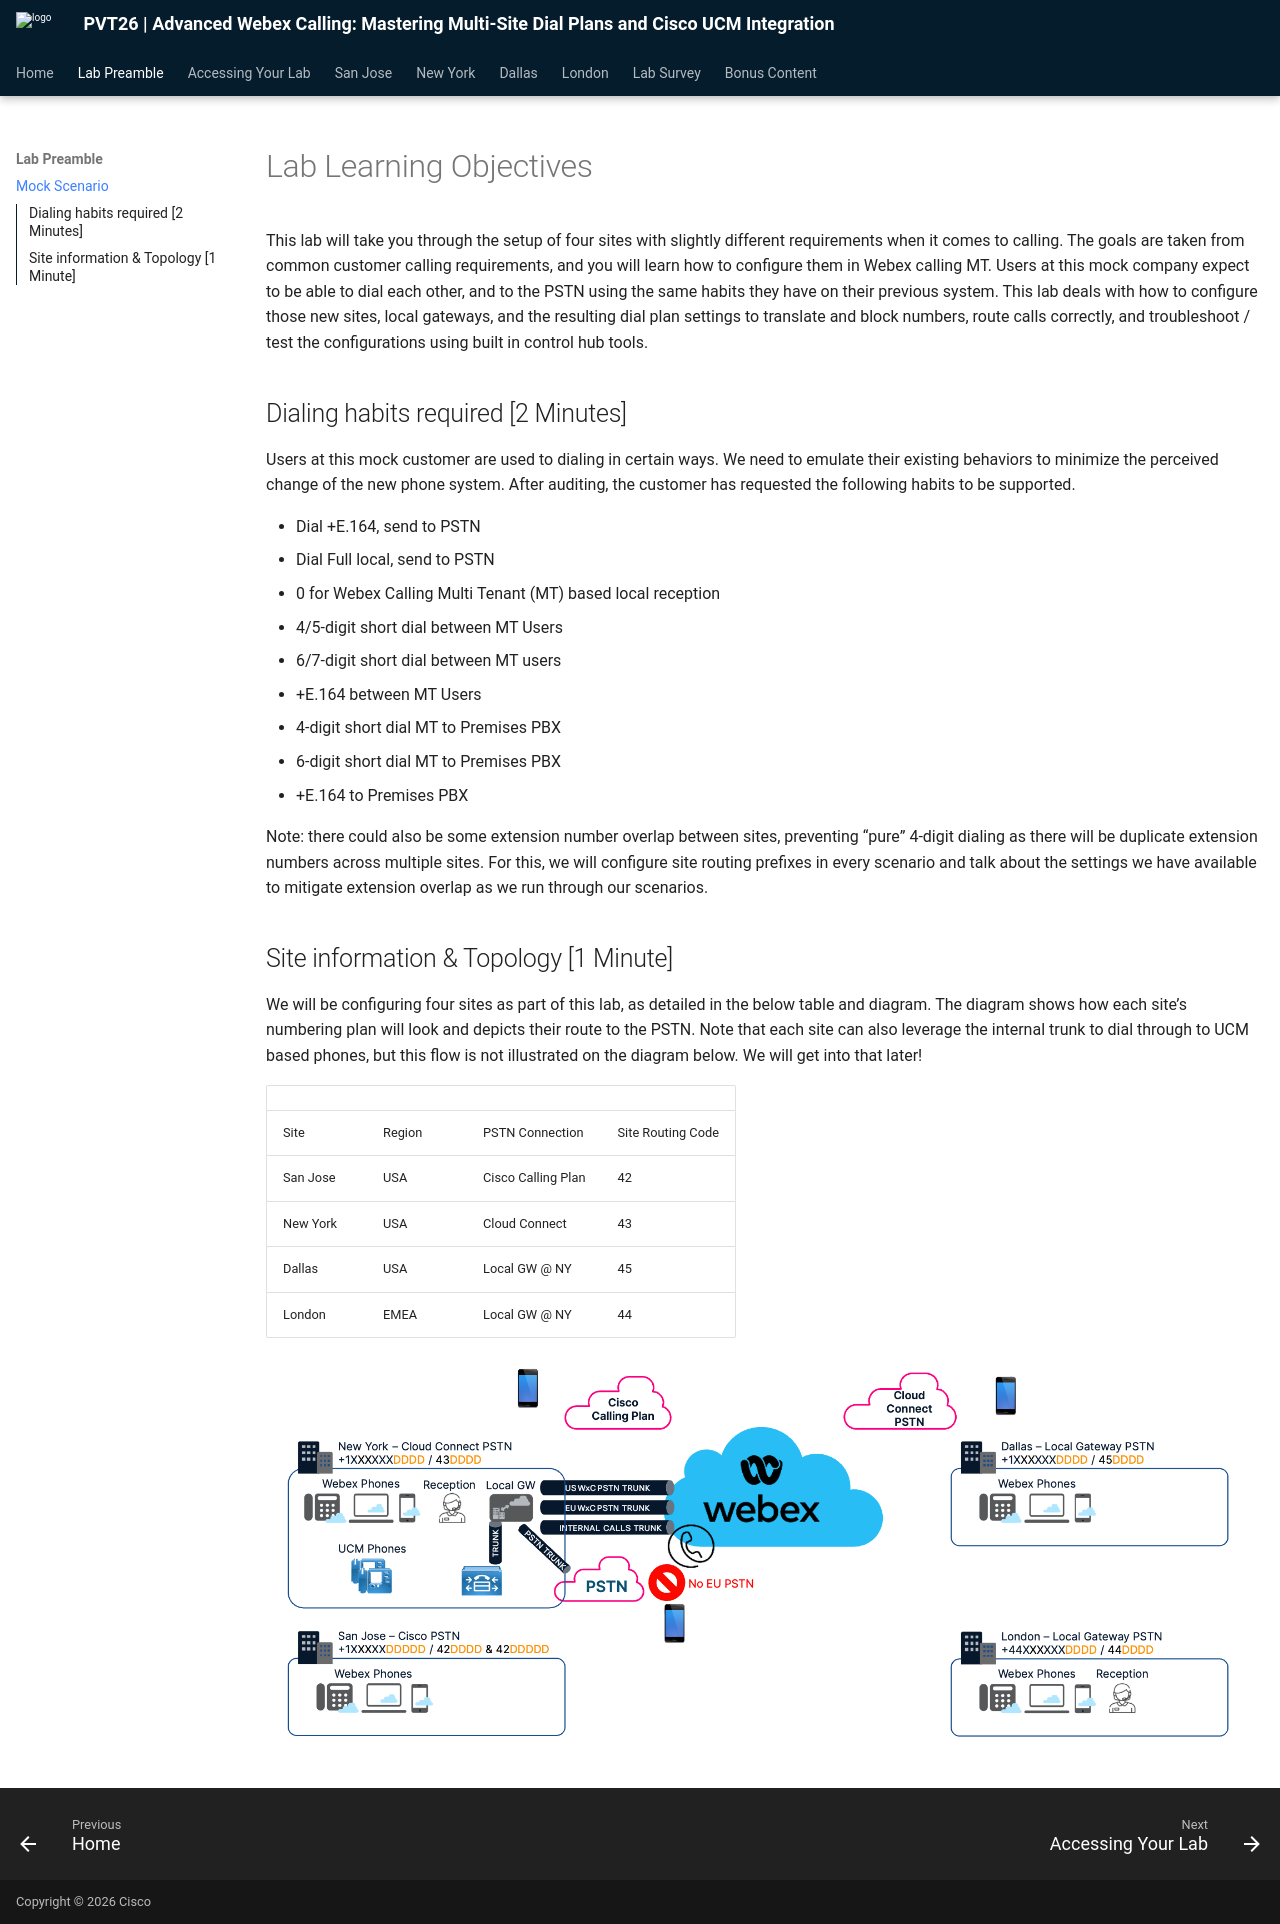

repository: canewton-ccep/PVT-Lisbon-Dial-Plan-Lab · page: lab-learning-objectives/index.html · generator: mkdocs

# Lab Learning Objectives

This lab will take you through the setup of four sites with slightly different requirements when it comes to calling. The goals are taken from common customer calling requirements, and you will learn how to configure them in Webex calling MT. Users at this mock company expect to be able to dial each other, and to the PSTN using the same habits they have on their previous system. This lab deals with how to configure those new sites, local gateways, and the resulting dial plan settings to translate and block numbers, route calls correctly, and troubleshoot / test the configurations using built in control hub tools.

## Dialing habits required [2 Minutes]

Users at this mock customer are used to dialing in certain ways. We need to emulate their existing behaviors to minimize the perceived change of the new phone system. After auditing, the customer has requested the following habits to be supported.

* Dial +E.164, send to PSTN
* Dial Full local, send to PSTN
* 0 for Webex Calling Multi Tenant (MT) based local reception
* 4/5-digit short dial between MT Users
* 6/7-digit short dial between MT users
* +E.164 between MT Users
* 4-digit short dial MT to Premises PBX
* 6-digit short dial MT to Premises PBX
* +E.164 to Premises PBX

Note: there could also be some extension number overlap between sites, preventing “pure” 4-digit dialing as there will be duplicate extension numbers across multiple sites. For this, we will configure site routing prefixes in every scenario and talk about the settings we have available to mitigate extension overlap as we run through our scenarios.

## Site information & Topology [1 Minute]

We will be configuring four sites as part of this lab, as detailed in the below table and diagram. The diagram shows how each site’s numbering plan will look and depicts their route to the PSTN. Note that each site can also leverage the internal trunk to dial through to UCM based phones, but this flow is not illustrated on the diagram below. We will get into that later!

|  |  |  |  |
| --- | --- | --- | --- |
| Site | Region | PSTN Connection | Site Routing Code |
| San Jose | USA | Cisco Calling Plan | 42 |
| New York | USA | Cloud Connect | 43 |
| Dallas | USA | Local GW @ NY | 45 |
| London | EMEA | Local GW @ NY | 44 |


![](assets/image-3.png)
